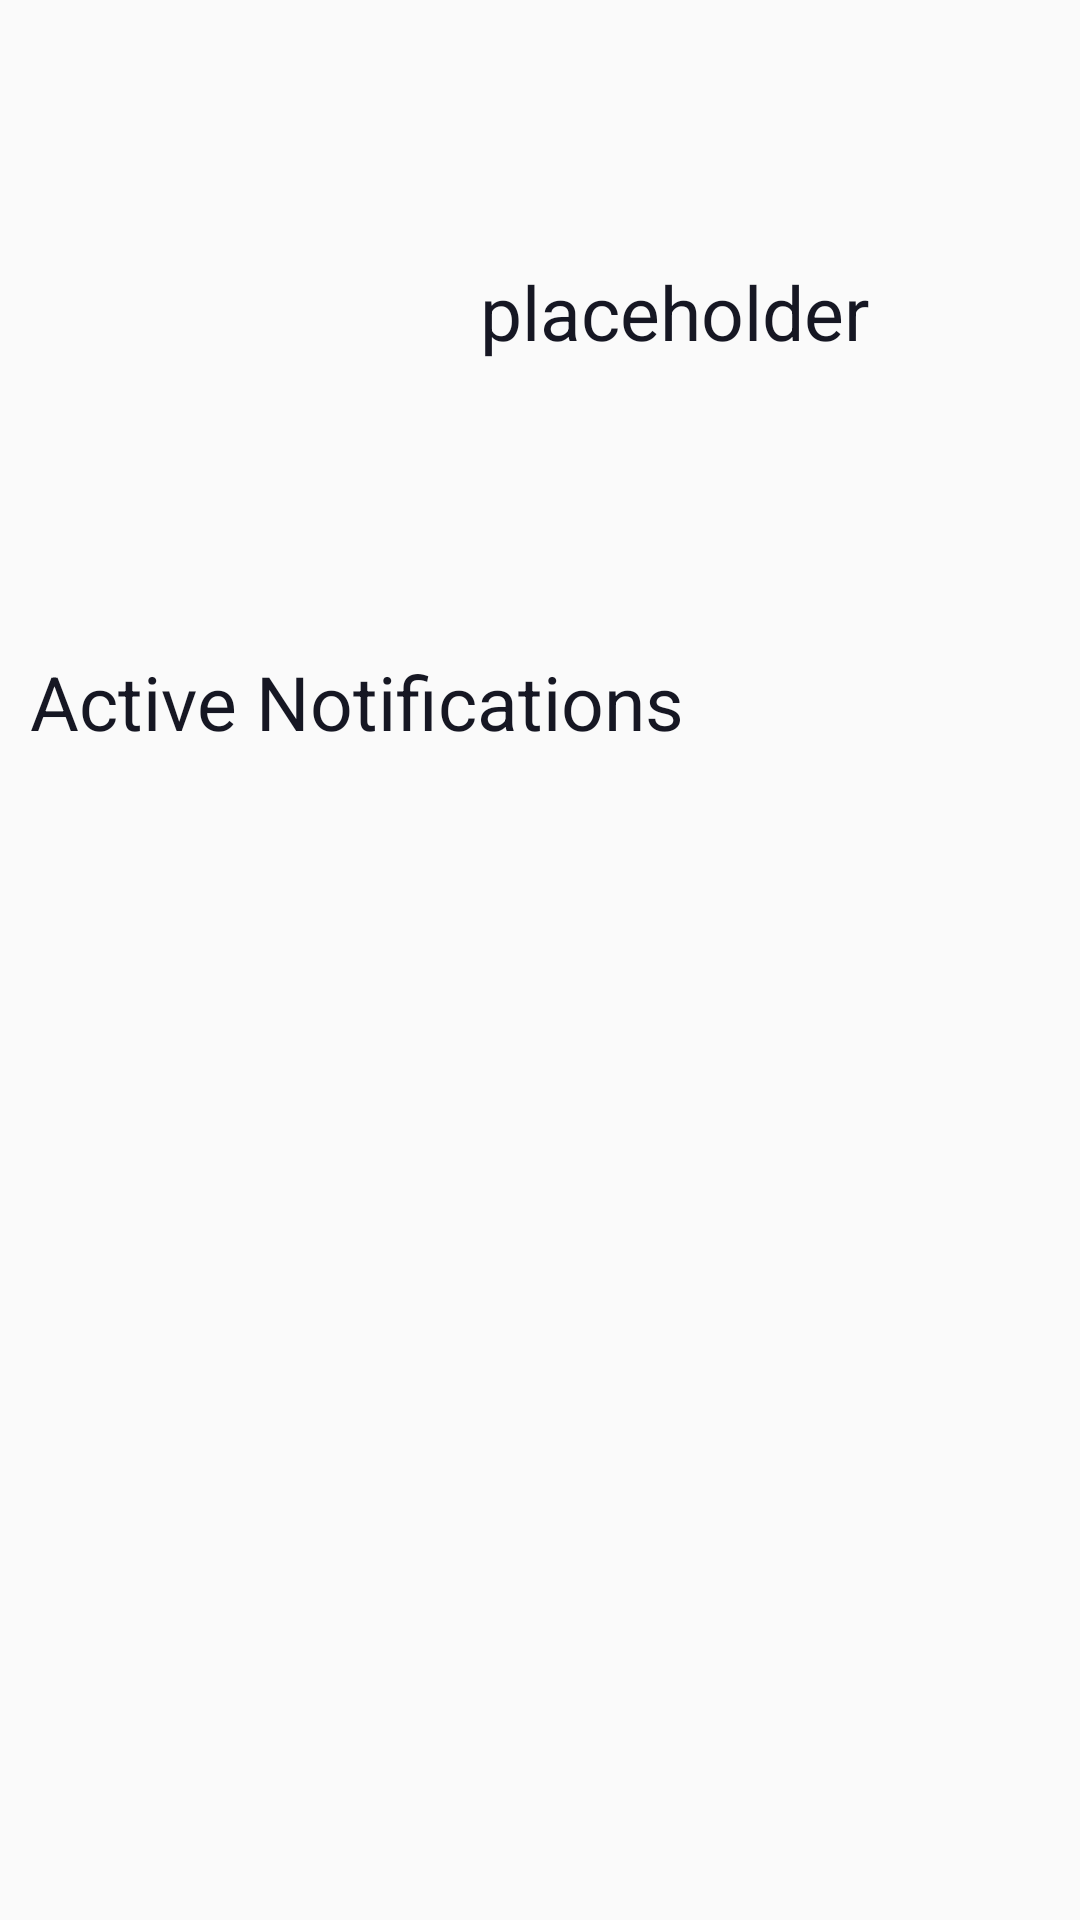

Layout XML and referenced resources for this Android screen:
<!-- AndroidManifest.xml: application theme Theme.Cut -->
<!-- res/layout/fragment_profile.xml -->
<?xml version="1.0" encoding="utf-8"?>
<androidx.constraintlayout.widget.ConstraintLayout xmlns:android="http://schemas.android.com/apk/res/android"
    android:layout_width="match_parent"
    android:layout_height="match_parent"
    xmlns:app="http://schemas.android.com/apk/res-auto">

    <ImageView
        android:id="@+id/imgSettings"
        android:layout_width="27dp"
        android:layout_height="27dp"
        android:background="@drawable/settings"
        app:layout_constraintEnd_toEndOf="parent"
        app:layout_constraintTop_toTopOf="parent"
        android:layout_marginTop="20dp"
        android:layout_marginEnd="10dp"
        android:contentDescription="@string/settings" />

    <ImageView
        android:id="@+id/imgProfile"
        android:layout_width="150dp"
        android:layout_height="150dp"
        android:background="@drawable/profile_circle"
        android:contentDescription="@string/profile_picture"
        app:layout_constraintStart_toStartOf="parent"
        app:layout_constraintTop_toBottomOf="@id/imgSettings" />

    <TextView
        android:id="@+id/txtName"
        android:layout_width="wrap_content"
        android:layout_height="wrap_content"
        android:text="@string/placeholder"
        android:textColor="@color/black"
        android:textSize="25sp"
        app:layout_constraintStart_toEndOf="@id/imgProfile"
        app:layout_constraintTop_toTopOf="@id/imgProfile"
        android:layout_marginTop="40dp"
        android:layout_marginStart="10dp"/>

    <TextView
        android:id="@+id/txtActiveNot"
        android:layout_width="wrap_content"
        android:layout_height="wrap_content"
        android:text="@string/active_notifications"
        android:textColor="@color/black"
        android:textSize="25sp"
        app:layout_constraintStart_toStartOf="parent"
        app:layout_constraintTop_toBottomOf="@id/imgProfile"
        android:layout_marginTop="20dp"
        android:layout_marginStart="10dp"/>

    <ListView
        android:id="@+id/list_view"
        android:layout_width="match_parent"
        android:layout_height="0dp"
        android:maxHeight="300dp"
        android:layout_marginTop="15dp"
        app:layout_constraintTop_toBottomOf="@id/txtActiveNot"
        app:layout_constraintBottom_toBottomOf="parent"/>


</androidx.constraintlayout.widget.ConstraintLayout>
<!-- resources referenced by this layout -->
<resources>
  <color name="black">#FF161723</color>
  <string name="active_notifications">Active Notifications</string>
  <string name="placeholder">placeholder</string>
  <string name="profile_picture">Profile Picture</string>
  <string name="settings">settings</string>
  <style name="Theme.Cut" parent="android:Theme.Material.Light.NoActionBar" />
</resources>
